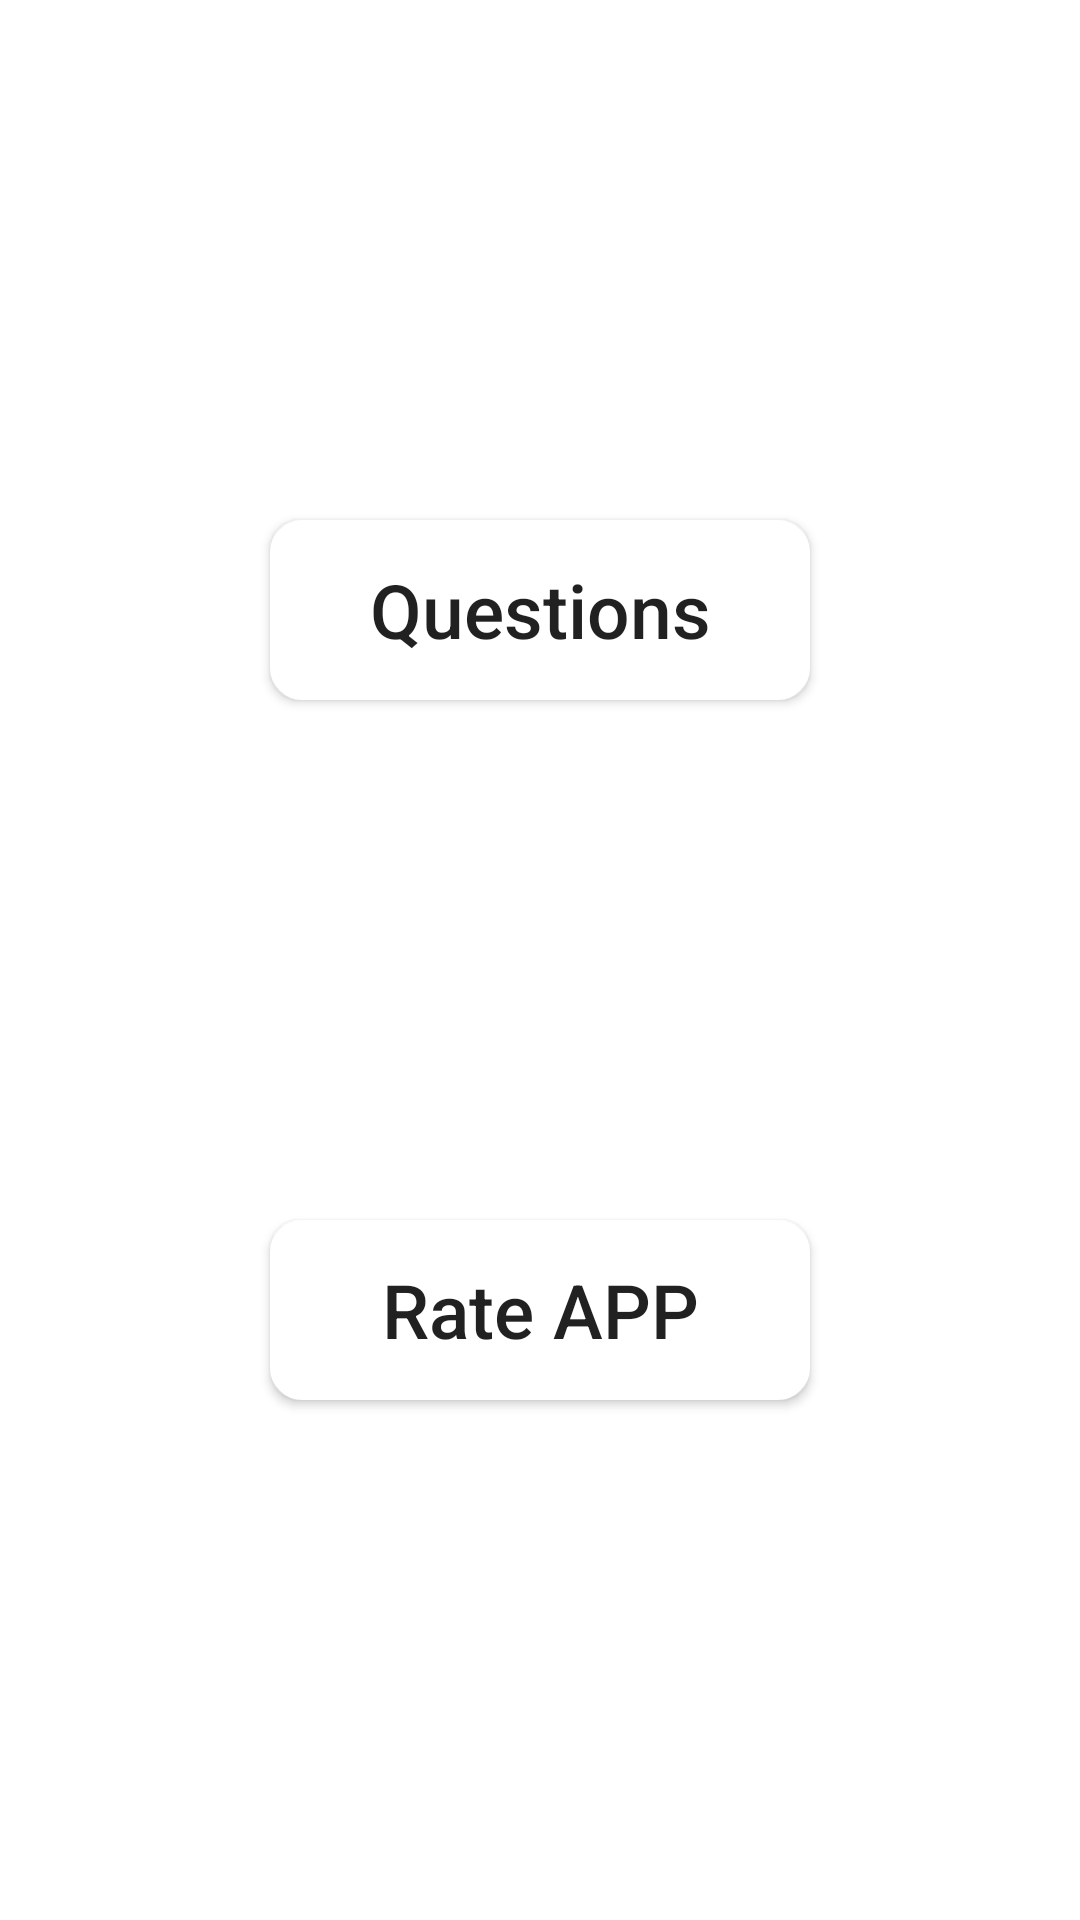

Android layout source for this screen:
<!-- AndroidManifest.xml: application theme Theme.QuestionsJava -->
<!-- res/layout/front.xml -->
<?xml version="1.0" encoding="utf-8"?>
<layout xmlns:android="http://schemas.android.com/apk/res/android"
    xmlns:app="http://schemas.android.com/apk/res-auto"
    xmlns:tools="http://schemas.android.com/tools">

    <data>

    </data>

    <androidx.constraintlayout.widget.ConstraintLayout
        android:layout_width="match_parent"
        android:layout_height="match_parent"
        android:background="@drawable/background"
        tools:context=".Front">

        <androidx.appcompat.widget.AppCompatButton
            android:layout_width="@dimen/front_btn_width"
            android:layout_height="@dimen/front_btn_height"
            app:layout_constraintStart_toStartOf="parent"
            app:layout_constraintTop_toTopOf="parent"
            app:layout_constraintEnd_toEndOf="parent"
            app:layout_constraintBottom_toTopOf="@+id/front_btn_rate"
            android:text="@string/front_btn_question"
            android:inputType="text"
            android:textSize="@dimen/front_btn_text_size"
            android:id="@+id/front_btn_questions"
            android:background="@drawable/front_btn_shape"></androidx.appcompat.widget.AppCompatButton>

        <androidx.appcompat.widget.AppCompatButton
            android:layout_width="@dimen/front_btn_width"
            android:layout_height="@dimen/front_btn_height"
            app:layout_constraintTop_toBottomOf="@+id/front_btn_questions"
            app:layout_constraintStart_toStartOf="parent"
            app:layout_constraintEnd_toEndOf="parent"
            android:text="@string/front_btn_rate"
            android:textSize="@dimen/front_btn_text_size"
            android:inputType="text"
            android:id="@+id/front_btn_rate"
            android:background="@drawable/front_btn_shape"
            app:layout_constraintBottom_toBottomOf="parent" />


    </androidx.constraintlayout.widget.ConstraintLayout>
</layout>
<!-- resources referenced by this layout -->
<resources>
  <dimen name="front_btn_height">60dp</dimen>
  <dimen name="front_btn_text_size">25sp</dimen>
  <dimen name="front_btn_width">180dp</dimen>
  <!-- drawable front_btn_shape (drawable) -->
  <?xml version="1.0" encoding="utf-8"?>
  <selector xmlns:android="http://schemas.android.com/apk/res/android">
  <item android:state_pressed="true">
  
      <shape>
          <solid android:color="#dadada"></solid>
          <stroke android:color="#f00" android:width="1.5dp"></stroke>
      </shape>
  
  </item>
  
      <item>
      <shape>
          <solid android:color="@color/white"/>
          <corners android:radius="10dp"
              />
          <stroke android:color="@color/white" android:width="1.5dp"/>
  
  
      </shape>
  </item>
  </selector>
  <string name="front_btn_question">Questions</string>
  <string name="front_btn_rate">Rate APP</string>
  <style name="Theme.QuestionsJava" parent="Theme.MaterialComponents.DayNight.DarkActionBar">
          
          <item name="colorPrimary">@color/purple_500</item>
          <item name="colorPrimaryVariant">@color/purple_700</item>
          <item name="colorOnPrimary">@color/white</item>
          
          <item name="colorSecondary">@color/teal_200</item>
          <item name="colorSecondaryVariant">@color/teal_700</item>
          <item name="colorOnSecondary">@color/black</item>
          
          <item name="android:statusBarColor" tools:targetApi="l">?attr/colorPrimaryVariant</item>
          
      </style>
  <color name="white">#FFFFFFFF</color>
  <color name="purple_500">#FF6200EE</color>
  <color name="purple_700">#FF3700B3</color>
  <color name="teal_200">#FF03DAC5</color>
  <color name="teal_700">#FF018786</color>
  <color name="black">#FF000000</color>
</resources>
